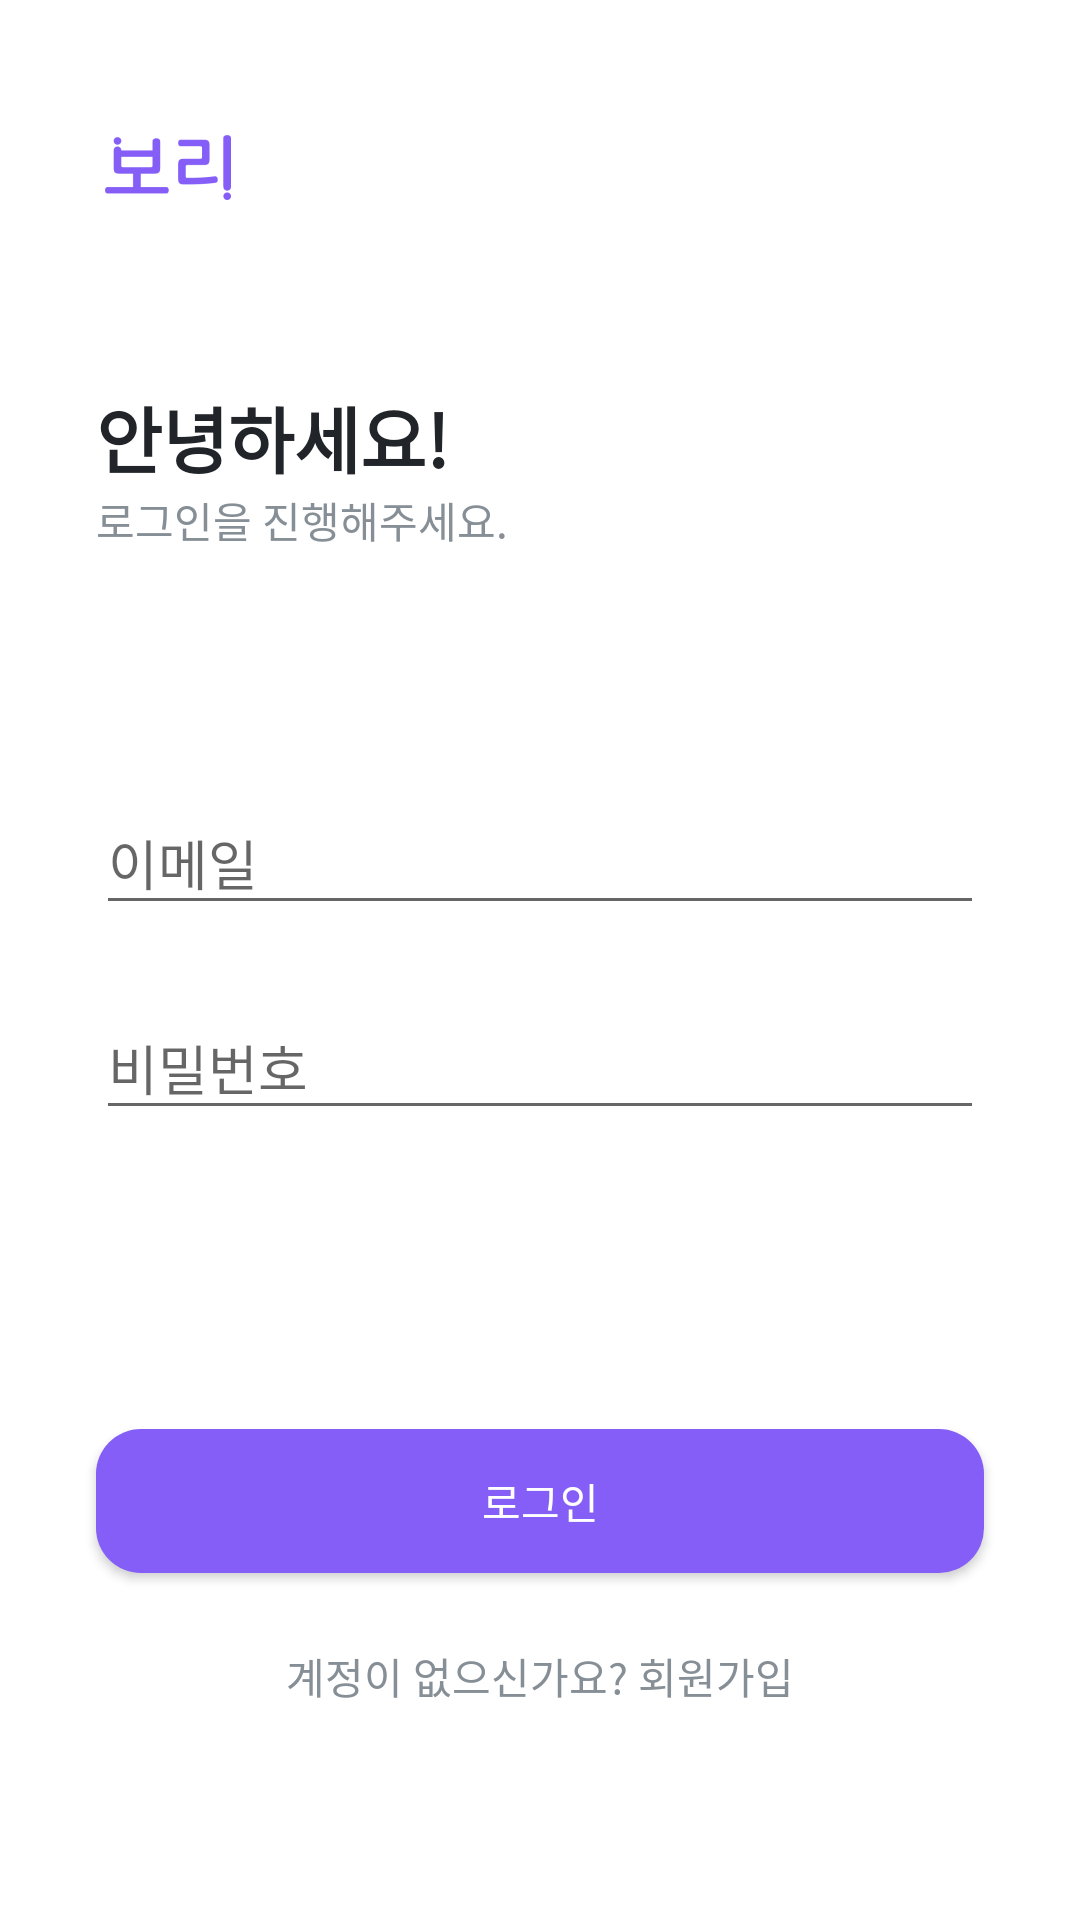

Reconstruct the res/layout file that produces this screen, plus the resources it refers to.
<!-- AndroidManifest.xml: application theme AppTheme -->
<!-- res/layout/activity_login.xml -->
<?xml version="1.0" encoding="utf-8"?>
<android.support.constraint.ConstraintLayout xmlns:android="http://schemas.android.com/apk/res/android"
    xmlns:app="http://schemas.android.com/apk/res-auto"
    xmlns:tools="http://schemas.android.com/tools"
    android:layout_width="match_parent"
    android:layout_height="match_parent"
    android:background="@color/colorWhite"
    tools:context=".view.LoginActivity">

    <ImageView
        android:layout_width="wrap_content"
        android:layout_height="wrap_content"
        android:layout_marginStart="32dp"
        android:layout_marginTop="32dp"
        android:src="@mipmap/ic_logo"
        app:layout_constraintStart_toStartOf="parent"
        app:layout_constraintTop_toTopOf="parent" />

    <TextView
        android:id="@+id/tv_headline"
        android:layout_width="wrap_content"
        android:layout_height="wrap_content"
        android:layout_marginStart="32dp"
        android:layout_marginTop="128dp"
        android:text="안녕하세요!"
        android:textColor="@color/colorGray9"
        android:textSize="24sp"
        android:textStyle="bold"
        app:layout_constraintStart_toStartOf="parent"
        app:layout_constraintTop_toTopOf="parent" />

    <TextView
        android:layout_width="wrap_content"
        android:layout_height="wrap_content"
        android:text="로그인을 진행해주세요."
        android:textSize="14sp"
        android:textColor="@color/colorGray6"
        app:layout_constraintStart_toStartOf="@+id/tv_headline"
        app:layout_constraintTop_toBottomOf="@+id/tv_headline" />

    <android.support.design.widget.TextInputLayout
        android:id="@+id/layout_email"
        android:layout_width="0dp"
        android:layout_height="wrap_content"
        android:layout_marginStart="32dp"
        android:layout_marginEnd="32dp"
        android:layout_marginTop="256dp"
        app:layout_constraintEnd_toEndOf="parent"
        app:layout_constraintStart_toStartOf="parent"
        app:layout_constraintTop_toTopOf="parent">

        <android.support.design.widget.TextInputEditText
            android:id="@+id/edit_email"
            android:layout_width="match_parent"
            android:layout_height="match_parent"
            android:inputType="textEmailAddress"
            android:hint="이메일" />

    </android.support.design.widget.TextInputLayout>

    <android.support.design.widget.TextInputLayout
        android:id="@+id/layout_password"
        android:layout_width="0dp"
        android:layout_height="wrap_content"
        android:layout_marginStart="32dp"
        android:layout_marginEnd="32dp"
        android:layout_marginTop="16dp"
        app:layout_constraintEnd_toEndOf="parent"
        app:layout_constraintStart_toStartOf="parent"
        app:layout_constraintTop_toBottomOf="@id/layout_email">

        <android.support.design.widget.TextInputEditText
            android:id="@+id/edit_password"
            android:layout_width="match_parent"
            android:layout_height="match_parent"
            android:inputType="textPassword"
            android:hint="비밀번호" />

    </android.support.design.widget.TextInputLayout>

    
        
        
        
        
        
        
        
        
        

    <Button
        android:id="@+id/btn_login"
        android:layout_width="0dp"
        android:layout_height="wrap_content"
        android:layout_marginStart="32dp"
        android:layout_marginTop="16dp"
        android:layout_marginEnd="32dp"
        android:layout_marginBottom="32dp"
        android:background="@drawable/style_rounded_primary_button"
        android:text="로그인"
        android:textColor="@color/colorWhite"
        app:layout_constraintBottom_toBottomOf="parent"
        app:layout_constraintEnd_toEndOf="parent"
        app:layout_constraintStart_toStartOf="parent"
        app:layout_constraintTop_toBottomOf="@+id/layout_password" />


    <TextView
        android:id="@+id/tv_navigate_register"
        android:layout_width="wrap_content"
        android:layout_height="wrap_content"
        android:layout_marginTop="24dp"
        android:text="계정이 없으신가요? 회원가입"
        android:textColor="@color/colorGray6"
        android:textSize="14sp"
        app:layout_constraintEnd_toEndOf="@+id/btn_login"
        app:layout_constraintStart_toStartOf="@+id/btn_login"
        app:layout_constraintTop_toBottomOf="@+id/btn_login" />


</android.support.constraint.ConstraintLayout>
<!-- resources referenced by this layout -->
<resources>
  <color name="colorGray6">#868e96</color>
  <color name="colorGray9">#212529</color>
  <color name="colorWhite">#FFFFFF</color>
  <!-- drawable style_rounded_primary_button (drawable) -->
  <?xml version="1.0" encoding="utf-8"?>
  <selector xmlns:android="http://schemas.android.com/apk/res/android">
      <item android:state_pressed="true">
          <shape android:shape="rectangle">
              <corners android:radius="15dp" />
              <solid android:color="@color/colorPrimaryDark" />
          </shape>
      </item>
      <item>
          <shape android:shape="rectangle">
              <corners android:radius="15dp" />
              <solid android:color="@color/colorPrimary" />
          </shape>
      </item>
  </selector>
  <!-- mipmap ic_logo: png bitmap (mipmap-hdpi, 956 bytes) -->
  <style name="AppTheme" parent="Theme.AppCompat.Light.NoActionBar">
          <item name="colorPrimary">@color/colorPrimary</item>
          <item name="colorPrimaryDark">@color/colorPrimaryDark</item>
          <item name="colorAccent">@color/colorAccent</item>
      </style>
  <color name="colorPrimaryDark">@color/colorViolet7</color>
  <color name="colorPrimary">@color/colorViolet5</color>
  <color name="colorAccent">@color/colorGray9</color>
  <color name="colorViolet7">#7048e8</color>
  <color name="colorViolet5">#845ef7</color>
</resources>
